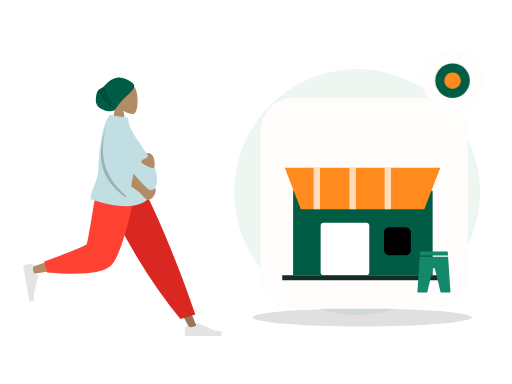
t = 0.00 s
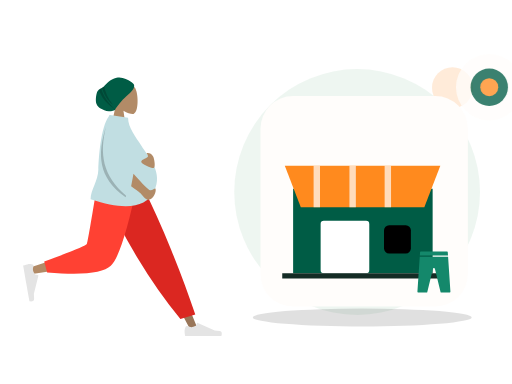
t = 0.70 s
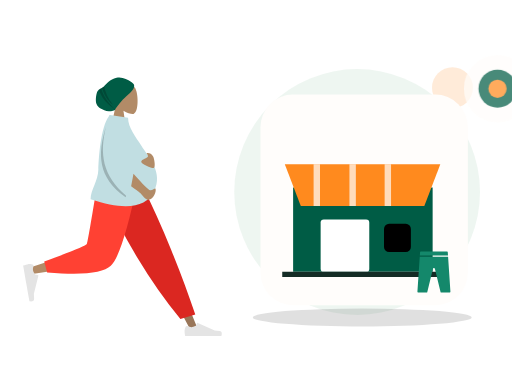
t = 1.05 s
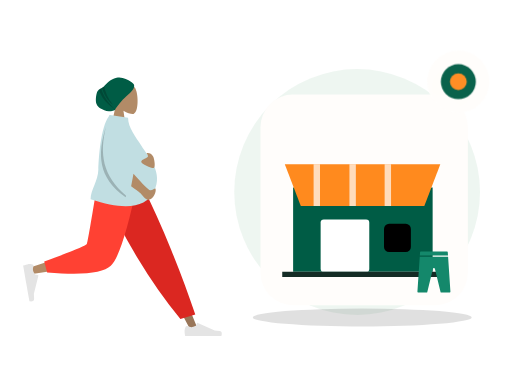
t = 1.75 s
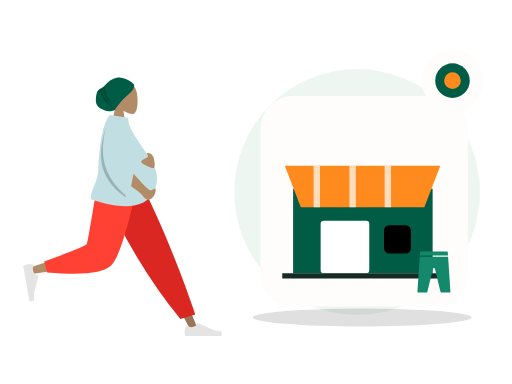
t = 2.10 s
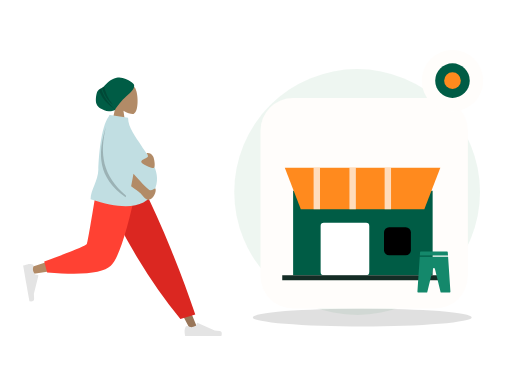
t = 2.80 s

The animated SVG that drew these frames (rendered in a browser with its animation timeline set to each time). Animation: 2 CSS @keyframes rules; one cycle of 2.80 s.

<?xml version="1.0" encoding="UTF-8"?>
<svg xmlns="http://www.w3.org/2000/svg" xmlns:xlink="http://www.w3.org/1999/xlink" width="800" height="600" viewBox="0 0 800 600" role="img" aria-labelledby="zil-250-title zil-250-desc" data-illustration="ZIL-250" data-base="BASE-EDITORIAL" data-theme="light" data-motion="on" data-requires-business-state="false" data-status="REVUE_VISUELLE_REQUISE">
<title id="zil-250-title">Multi-activité</title><desc id="zil-250-desc">Illustration Zamurek. Géométrie vectorielle native. Famille BASE-EDITORIAL. Sources Humaaans / IRA Design lorsque présentes. Pas de preuve transactionnelle.</desc>
<style><![CDATA[#zil-250-seal{transform-box:fill-box;transform-origin:center;animation:zil-250-hint 2s ease-in-out 1}#zil-250-device{transform-box:fill-box;transform-origin:center;animation:zil-250-float 2.8s ease-in-out 1}@keyframes zil-250-hint{0%,100%{scale:1;opacity:1}50%{scale:1.1;opacity:.72}}@keyframes zil-250-float{0%,100%{translate:0 0}50%{translate:0 -6px}}@media(prefers-reduced-motion:reduce){*{animation:none!important;transition:none!important}}]]></style>
<g id="zil-250-background" data-layer="decor">
<circle cx="558" cy="300" r="192" fill="#EAF4EE" opacity=".81"/>
<ellipse cx="566" cy="496" rx="171" ry="14" fill="#005C452" opacity=".12"/>
<circle cx="707" cy="137" r="32" fill="#FF8A1E" opacity=".17"/>
<path d="M701 218l10 16 16 10-16 10-10 16-10-16-16-10 16-10z" fill="#D21868" opacity=".25"/></g>
<g id="zil-250-person" data-upstream="Humaaans" data-source="standing-7.svg"><svg x="9" y="89" width="355" height="445" viewBox="0 0 380 480" overflow="visible">
    
    <title>humaaans/standing-7</title>
    <desc>Created with Sketch.</desc>
    <defs>
        <path d="M64.5343215,14.0230865 C64.3065515,12.6093624 64.7574964,11.9155004 59.0732802,7.93268952 C53.389064,3.94987864 44.211645,-0.747515329 34.9682446,1.29681455 C22.9724635,3.94987864 18.2079576,11.8626339 13.5821476,15.7094818 C9.41210415,19.1774243 5.22806492,19.5818551 2.74846744,23.8850047 C0.268869963,28.1881542 -1.05036881,40.5681125 1.10575813,45.4899954 C4.08002328,52.2794771 9.94531203,54.1079419 14.2269314,56.0640047 C21.5699769,59.4186837 31.9492069,55.8756958 32.2006365,55.2887931 C34.1455528,50.7488475 44.6146274,37.9419323 50.9115227,32.5613058 C55.5419392,28.6046667 65.6033492,20.6583313 64.5343215,14.0230865 Z" id="zil-250-person-node-0" data-part="part"></path>
    </defs>
    <g id="zil-250-person-node-1" data-part="part" stroke="none" stroke-width="1" fill="none" fill-rule="evenodd">
        <g id="zil-250-person-node-2" data-part="part" transform="translate(28.000000, 9.000000)">
            <g id="zil-250-person-node-3" data-part="head" transform="translate(88.812991, 0.000000)">
                <g id="zil-250-person-node-4" data-part="head" transform="translate(58.494090, 33.579940)" fill="#B28B67">
                    <path d="M8.94989243,37.3605292 C3.95849475,31.501641 0.580212404,24.3214928 1.14472537,16.2759306 C2.77124441,-6.90557456 35.0407011,-1.80593879 41.3177785,9.89409432 C47.5948559,21.5941274 46.8489759,51.2722317 38.7364127,53.363354 C35.5011336,54.1972907 28.6090274,52.1544798 21.5944711,47.9264891 L25.9973733,79.0753437 L0,79.0753437 L8.94989243,37.3605292 Z"></path>
                </g>
                <g id="zil-250-person-node-5" data-part="part" transform="translate(33.579940, 24.914149)">
                    <mask id="zil-250-person-node-6" data-part="part" fill="white">
                        <use xlink:href="#zil-250-person-node-0"></use>
                    </mask>
                    <use fill="#005C45" xlink:href="#zil-250-person-node-0"></use>
                    <path d="M13.4937455,12.9986866 C15.4436421,25.3254377 20.5624303,36.5992821 28.8501101,46.8202196 C19.186377,39.3220837 12.8193453,28.8377305 9.74901498,15.3671601 L13.4937455,12.9986866 Z M8.66406766,17.7021994 C11.8626445,30.9456549 20.1679354,43.4597279 33.5799405,55.2444182 C18.0609623,45.8769554 8.31194732,33.7885482 4.33289555,18.9791964 L8.66406766,17.7021994 Z" id="zil-250-person-node-7" data-part="part" fill-opacity="0.2" fill="#000000" mask="url(#zil-250-person-node-6)"></path>
                </g>
            </g>
            <g id="zil-250-person-node-8" data-part="legs" transform="translate(0.000000, 202.587623)">
                <polygon id="zil-250-person-node-9" data-part="part" fill="#997659" points="140.819105 0 221.309587 134.565555 281.65429 248.32939 294.652004 248.32939 193.543607 5.51402013e-13"></polygon>
                <g id="zil-250-person-node-10" data-part="part" transform="translate(270.805972, 215.561553)" fill="#E4E4E4">
                    <path d="M2.90101634,27.5159711 C1.68915471,30.7510048 1.08322389,33.1715576 1.08322389,34.7776295 C1.08322389,36.7309922 1.40863973,39.5814342 2.05947141,43.3289555 C4.32550923,43.3289555 24.6907726,43.3289555 63.1552616,43.3289555 C64.7429247,38.080202 63.8264335,35.2465689 60.4057881,34.8280561 C56.9851428,34.4095434 54.1435546,34.0316599 51.8810236,33.6944057 L23.4842859,21.0349984 C22.9378762,20.7914062 22.2974531,21.0368884 22.053861,21.5832981 C22.0496938,21.5926456 22.0456593,21.6020518 22.0417587,21.6115137 L20.2164382,26.0392887 C17.0498153,27.5167596 14.4766054,28.2554951 12.4968086,28.2554951 C10.8882707,28.2554951 8.66686616,27.6058583 5.8325951,26.3065849 L5.83260102,26.3065719 C4.74493521,25.8079692 3.45901046,26.2854991 2.96040771,27.373165 C2.9389172,27.420045 2.91910746,27.4676773 2.90101634,27.5159711 Z" id="zil-250-person-node-11" data-part="part"></path>
                </g>
                <path d="M264.89488,230.11238 L289.960742,222.529813 C278.978705,189.699447 265.518659,153.570834 249.580605,114.143973 C233.64255,74.7171116 216.525672,36.6691207 198.229971,2.84217094e-14 L127.43487,2.84217094e-14 C147.775755,46.3847539 169.339822,88.531257 192.127069,126.439509 C214.914315,164.347762 239.170253,198.905385 264.89488,230.11238 Z" id="zil-250-person-node-12" data-part="part" fill="#DB2721"></path>
                <path d="M135.52932,2.84217094e-14 C127.93253,47.2872601 113.280403,107.702209 111.897637,109.566632 C110.975793,110.809581 77.7891793,121.930063 12.3377948,142.928077 L15.1454578,154.389667 C93.1960803,143.128296 134.322102,134.391261 138.523523,128.178562 C144.825654,118.859514 176.293047,45.2388276 188.480956,2.84217094e-14 L135.52932,2.84217094e-14 Z" id="zil-250-person-node-13" data-part="part" fill="#B28B67"></path>
                <path d="M35.3450622,133.02041 L40.2904549,151.480129 C98.667773,156.600183 134.436845,152.900622 147.597671,140.381446 C160.758498,127.862271 175.757955,81.0684551 192.596043,-1.13686838e-13 L125.088686,-1.13686838e-13 C114.42047,66.3841564 108.456243,100.969601 107.196005,103.756335 C105.935767,106.543068 81.9854524,116.29776 35.3450622,133.02041 Z" id="zil-250-person-node-14" data-part="part" fill="#FF4133"></path>
                <g id="zil-250-person-node-15" data-part="part" transform="translate(26.538985, 166.816479) rotate(80.000000) translate(-26.538985, -166.816479) translate(-6.499343, 145.152001)" fill="#E4E4E4">
                    <path d="M2.90101634,27.5159711 C1.68915471,30.7510048 1.08322389,33.1715576 1.08322389,34.7776295 C1.08322389,36.7309922 1.40863973,39.5814342 2.05947141,43.3289555 C4.32550923,43.3289555 24.6907726,43.3289555 63.1552616,43.3289555 C64.7429247,38.080202 63.8264335,35.2465689 60.4057881,34.8280561 C56.9851428,34.4095434 54.1435546,34.0316599 51.8810236,33.6944057 L23.4842859,21.0349984 C22.9378762,20.7914062 22.2974531,21.0368884 22.053861,21.5832981 C22.0496938,21.5926456 22.0456593,21.6020518 22.0417587,21.6115137 L20.2164382,26.0392887 C17.0498153,27.5167596 14.4766054,28.2554951 12.4968086,28.2554951 C10.8882707,28.2554951 8.66686616,27.6058583 5.8325951,26.3065849 L5.83260102,26.3065719 C4.74493521,25.8079692 3.45901046,26.2854991 2.96040771,27.373165 C2.9389172,27.420045 2.91910746,27.4676773 2.90101634,27.5159711 Z" id="zil-250-person-node-16" data-part="part"></path>
                </g>
            </g>
            <g id="zil-250-person-node-17" data-part="body" transform="translate(23.827876, 88.835214)">
                <path d="M120.33885,2.47726092 C120.591739,1.65386181 120.848499,0.828114711 121.109013,9.9475983e-14 L122.070864,0.452558281 C122.220965,0.297686068 122.372189,0.146808113 122.524547,-8.52651283e-14 L152.844493,4.68817374 C152.844493,21.738969 166.411055,37.6923366 174.993389,51.4185123 C188.334712,72.7559884 212.074277,96.4066107 196.853431,128.106046 C183.138669,156.668861 147.414698,161.307286 89.681517,142.021321 C89.681517,126.636955 102.326331,111.170882 102.729291,92.4645844 C103.112891,74.6570098 106.442584,20.7031536 120.33885,2.47726092 Z" id="zil-250-person-node-18" data-part="part" fill="#C1DEE2"></path>
                <path d="M158.002294,120.007365 C160.029947,109.543105 161.345334,102.55704 161.948454,99.0491682 C178.10146,117.302434 187.433171,126.534933 189.943585,126.746664 C194.664903,127.144866 198.153576,122.958098 199.146931,124.135125 C200.788776,129.009639 196.151509,141.211347 187.287471,142.985553 C183.054714,143.832772 176.504768,135.104115 173.806079,132.011356 C172.744638,130.79492 167.476709,126.79359 158.002294,120.007365 Z M185.904216,64.2160256 C190.091476,64.2160256 192.340676,65.9471177 194.816496,69.4396784 C197.292315,72.9322392 199.63512,89.4039239 195.66013,89.4039239 C191.685141,89.4039239 175.031019,83.0364996 175.031019,78.7558037 C175.031019,74.4751078 186.394824,72.6622727 186.394824,69.4396784 C186.394824,66.2170842 181.716955,64.2160256 185.904216,64.2160256 Z" id="zil-250-person-node-19" data-part="part" fill="#B28B67"></path>
                <path d="M149.548896,135.931193 C149.300158,136.821628 149.046582,137.728782 148.788166,138.652658 C101.347312,105.495732 101.324552,65.3145315 115.433746,20.2764138 C104.799257,64.6152512 109.131721,102.010765 149.548896,135.931193 Z" id="zil-250-person-node-20" data-part="part" fill-opacity="0.2" fill="#000000"></path>
            </g>
        </g>
    </g>
</svg></g>
<g id="zil-250-device" data-layer="object" transform="translate(407 153)">
<rect x="0" y="0" width="324" height="329" rx="51" fill="#FFFDFB" stroke="#FF8A1EUTLINE" stroke-width="4"/>
<g id="zil-250-object-geometry" transform="translate(1 16)"><path d="M50 129h218v132H50z" fill="#005C45"/><path d="M37 93h243l-25 65H62z" fill="#FF8A1E"/><path d="M87 93v65m56-65v65m55-65v65" stroke="#FFFFFF" stroke-width="10" opacity=".7"/><rect x="93" y="179" width="76" height="82" rx="5" fill="#FFFFFF"/><rect x="192" y="186" width="42" height="44" rx="8" fill="#005C452"/><path d="M33 265h255" stroke="#142C25" stroke-width="8"/></g>
</g>
<g id="zil-250-ira" data-upstream="IRA Design" data-source="leggins.svg"><svg x="645" y="392" width="66" height="66" viewBox="0 0 64 64" overflow="visible"><g class="nc-icon-wrapper" fill="#14886B"><path d="M53.336,7,53,1.934A1,1,0,0,0,52,1H12a1,1,0,0,0-1,.934L10.664,7Z" fill="#14886B" data-color="color-2"></path> <path d="M10.531,9,7,61.934A1,1,0,0,0,8,63H21a1,1,0,0,0,.972-.764L30.5,27.18a1.545,1.545,0,0,1,3,0l8.527,35.056A1,1,0,0,0,43,63H56a1,1,0,0,0,1-1.066L53.469,9Z" fill="#14886B"></path></g></svg></g>
<g id="zil-250-seal" data-layer="contextual-accessory" transform="translate(707 126)">
<circle r="48" fill="#FFFDFB" stroke="#FF8A1EUTLINE" stroke-width="4"/>
<g id="zil-250-context-symbol"><circle r="27" fill="#005C45"/><circle r="13" fill="#FF8A1E"/></g></g>
</svg>
